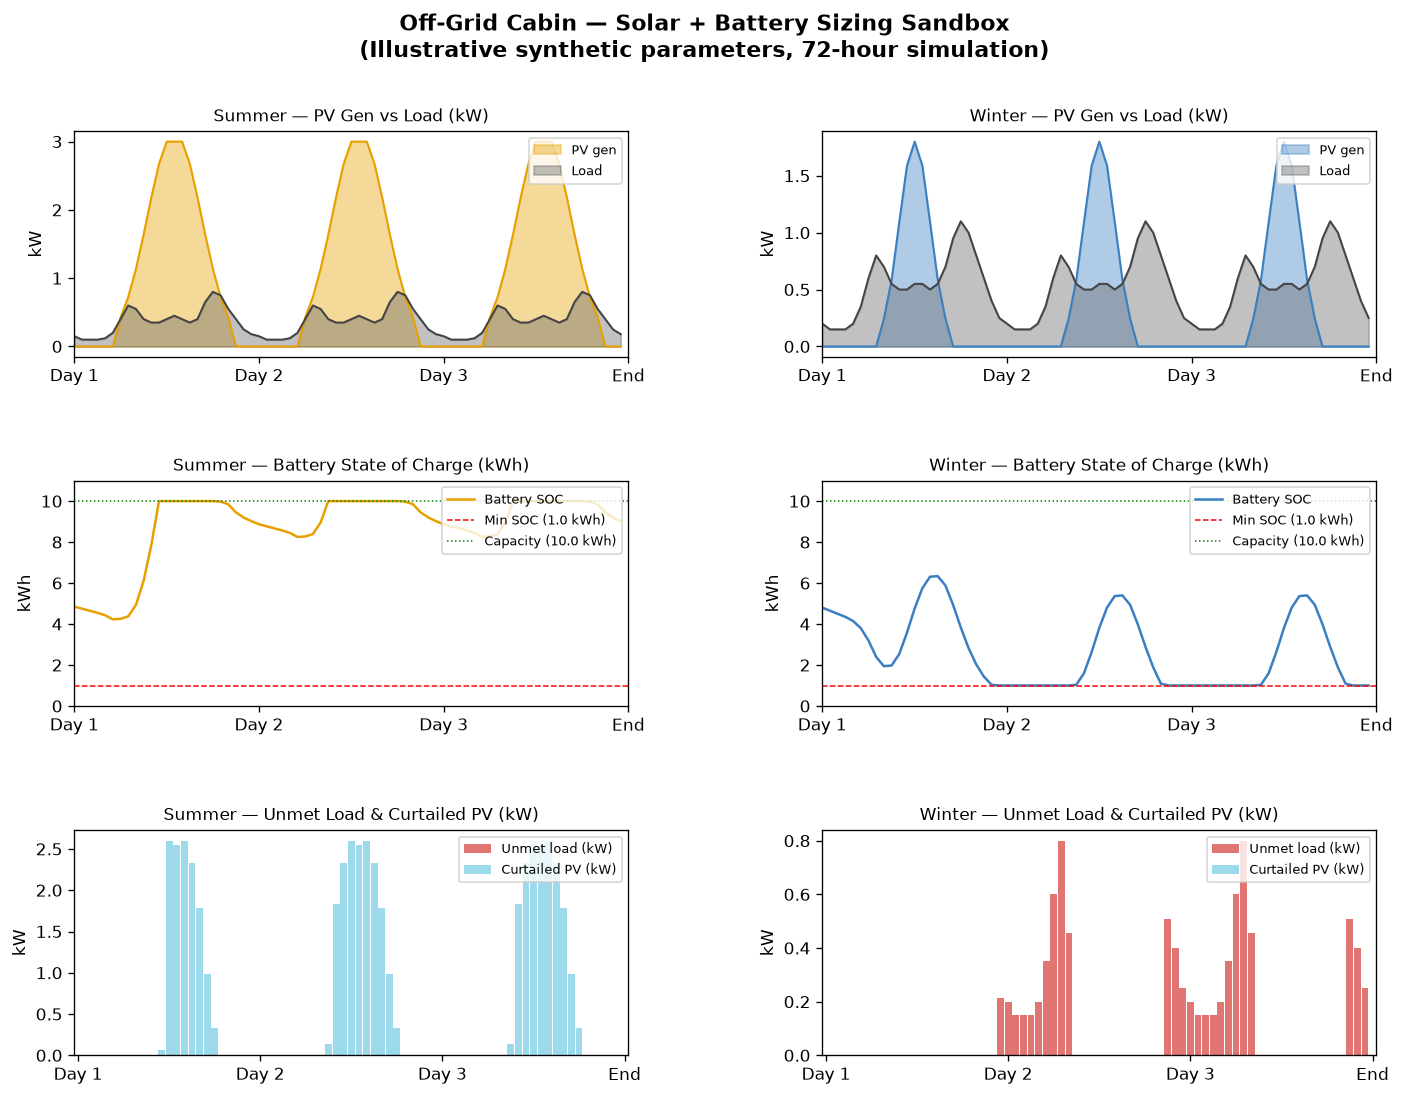

The data file committed next to this chart (first rows):
scenario, day, hour_of_day, abs_hour, load_kw, pv_gen_kw, net_kw, batt_soc_kwh, unmet_kw, curtailed_kw
summer, 1, 0, 0, 0.15, 0.0, -0.15, 4.85, 0.0, 0.0
summer, 1, 1, 1, 0.1, 0.0, -0.1, 4.75, 0.0, 0.0
summer, 1, 2, 2, 0.1, 0.0, -0.1, 4.65, 0.0, 0.0
summer, 1, 3, 3, 0.1, 0.0, -0.1, 4.55, 0.0, 0.0
summer, 1, 4, 4, 0.12, 0.0, -0.12, 4.43, 0.0, 0.0
summer, 1, 5, 5, 0.2, 0.0, -0.2, 4.23, 0.0, 0.0
summer, 1, 6, 6, 0.4, 0.4263, 0.0263, 4.255, 0.0, 0.0
summer, 1, 7, 7, 0.6, 0.7247, 0.1247, 4.373, 0.0, 0.0
summer, 1, 8, 8, 0.55, 1.135, 0.5854, 4.93, 0.0, 0.0
summer, 1, 9, 9, 0.4, 1.639, 1.239, 6.107, 0.0, 0.0
summer, 1, 10, 10, 0.35, 2.182, 1.832, 7.847, 0.0, 0.0
summer, 1, 11, 11, 0.35, 2.675, 2.325, 10.0, 0.0, 0.0593
summer, 1, 12, 12, 0.4, 3.0, 2.6, 10.0, 0.0, 2.6
summer, 1, 13, 13, 0.45, 3.0, 2.55, 10.0, 0.0, 2.55
summer, 1, 14, 14, 0.4, 3.0, 2.6, 10.0, 0.0, 2.6
summer, 1, 15, 15, 0.35, 2.675, 2.325, 10.0, 0.0, 2.325
summer, 1, 16, 16, 0.4, 2.182, 1.782, 10.0, 0.0, 1.782
summer, 1, 17, 17, 0.65, 1.639, 0.9894, 10.0, 0.0, 0.9894
summer, 1, 18, 18, 0.8, 1.135, 0.3354, 10.0, 0.0, 0.3354
summer, 1, 19, 19, 0.75, 0.7247, -0.0253, 9.975, 0.0, 0.0
summer, 1, 20, 20, 0.55, 0.4263, -0.1237, 9.851, 0.0, 0.0
summer, 1, 21, 21, 0.4, 0.0, -0.4, 9.451, 0.0, 0.0
summer, 1, 22, 22, 0.25, 0.0, -0.25, 9.201, 0.0, 0.0
summer, 1, 23, 23, 0.18, 0.0, -0.18, 9.021, 0.0, 0.0
summer, 2, 0, 24, 0.15, 0.0, -0.15, 8.871, 0.0, 0.0
summer, 2, 1, 25, 0.1, 0.0, -0.1, 8.771, 0.0, 0.0
summer, 2, 2, 26, 0.1, 0.0, -0.1, 8.671, 0.0, 0.0
summer, 2, 3, 27, 0.1, 0.0, -0.1, 8.571, 0.0, 0.0
summer, 2, 4, 28, 0.12, 0.0, -0.12, 8.451, 0.0, 0.0
summer, 2, 5, 29, 0.2, 0.0, -0.2, 8.251, 0.0, 0.0
summer, 2, 6, 30, 0.4, 0.4263, 0.0263, 8.276, 0.0, 0.0
summer, 2, 7, 31, 0.6, 0.7247, 0.1247, 8.395, 0.0, 0.0
summer, 2, 8, 32, 0.55, 1.135, 0.5854, 8.951, 0.0, 0.0
summer, 2, 9, 33, 0.4, 1.639, 1.239, 10.0, 0.0, 0.1348
summer, 2, 10, 34, 0.35, 2.182, 1.832, 10.0, 0.0, 1.832
summer, 2, 11, 35, 0.35, 2.675, 2.325, 10.0, 0.0, 2.325
summer, 2, 12, 36, 0.4, 3.0, 2.6, 10.0, 0.0, 2.6
summer, 2, 13, 37, 0.45, 3.0, 2.55, 10.0, 0.0, 2.55
summer, 2, 14, 38, 0.4, 3.0, 2.6, 10.0, 0.0, 2.6
summer, 2, 15, 39, 0.35, 2.675, 2.325, 10.0, 0.0, 2.325
summer, 2, 16, 40, 0.4, 2.182, 1.782, 10.0, 0.0, 1.782
summer, 2, 17, 41, 0.65, 1.639, 0.9894, 10.0, 0.0, 0.9894
summer, 2, 18, 42, 0.8, 1.135, 0.3354, 10.0, 0.0, 0.3354
summer, 2, 19, 43, 0.75, 0.7247, -0.0253, 9.975, 0.0, 0.0
summer, 2, 20, 44, 0.55, 0.4263, -0.1237, 9.851, 0.0, 0.0
summer, 2, 21, 45, 0.4, 0.0, -0.4, 9.451, 0.0, 0.0
summer, 2, 22, 46, 0.25, 0.0, -0.25, 9.201, 0.0, 0.0
summer, 2, 23, 47, 0.18, 0.0, -0.18, 9.021, 0.0, 0.0
summer, 3, 0, 48, 0.15, 0.0, -0.15, 8.871, 0.0, 0.0
summer, 3, 1, 49, 0.1, 0.0, -0.1, 8.771, 0.0, 0.0
summer, 3, 2, 50, 0.1, 0.0, -0.1, 8.671, 0.0, 0.0
summer, 3, 3, 51, 0.1, 0.0, -0.1, 8.571, 0.0, 0.0
summer, 3, 4, 52, 0.12, 0.0, -0.12, 8.451, 0.0, 0.0
summer, 3, 5, 53, 0.2, 0.0, -0.2, 8.251, 0.0, 0.0
summer, 3, 6, 54, 0.4, 0.4263, 0.0263, 8.276, 0.0, 0.0
summer, 3, 7, 55, 0.6, 0.7247, 0.1247, 8.395, 0.0, 0.0
summer, 3, 8, 56, 0.55, 1.135, 0.5854, 8.951, 0.0, 0.0
summer, 3, 9, 57, 0.4, 1.639, 1.239, 10.0, 0.0, 0.1348
summer, 3, 10, 58, 0.35, 2.182, 1.832, 10.0, 0.0, 1.832
summer, 3, 11, 59, 0.35, 2.675, 2.325, 10.0, 0.0, 2.325
... 84 more rows
